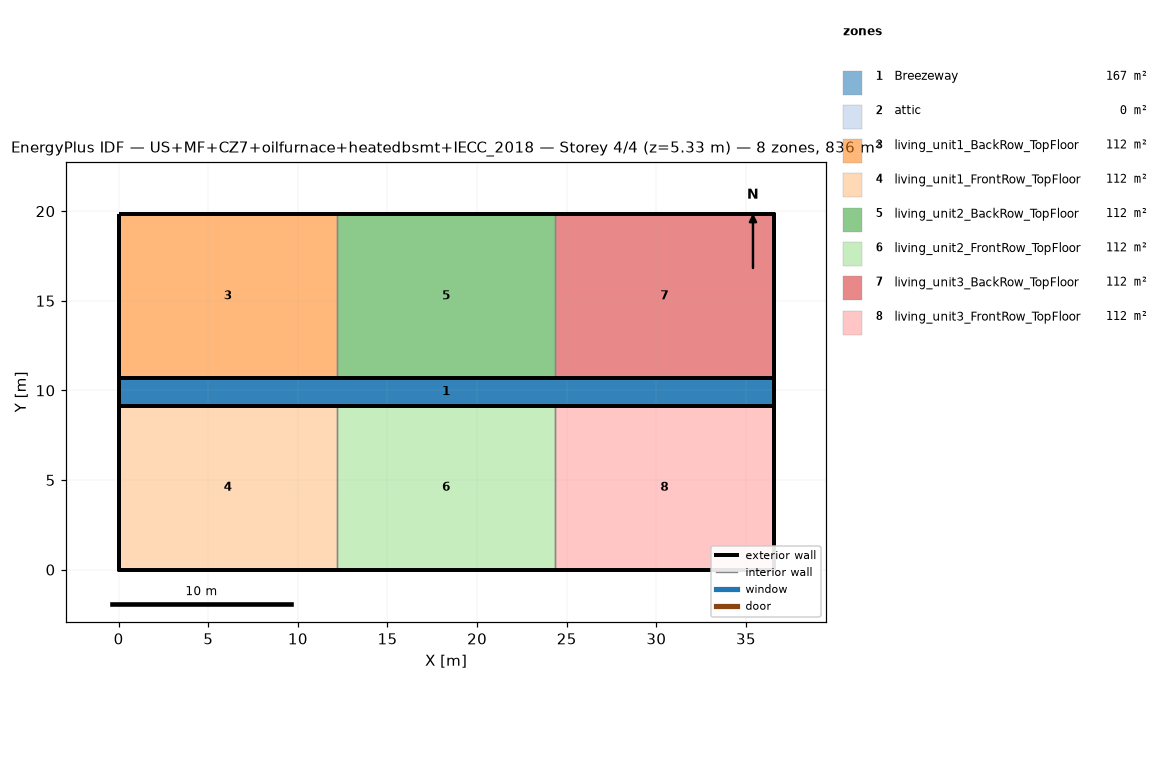
=== STOREY PLAN SPEC (per zone: floor XY polygon, exterior-wall plan segments, windows/doors) ===
zone 1: Breezeway  (167.0 m²)
  floor: (36.54, 9.16) (0.00, 9.16) (0.00, 10.68) (36.54, 10.68)
  floor: (36.54, 9.16) (0.00, 9.16) (0.00, 10.68) (36.54, 10.68)
  floor: (36.54, 9.16) (0.00, 9.16) (0.00, 10.68) (36.54, 10.68)
zone 2: attic  (0.0 m²)
  exterior wall: (36.54, 0.00) – (36.54, 19.84) – (36.54, 9.92)  [29.8 m]
  exterior wall: (0.00, 19.84) – (0.00, 0.00) – (0.00, 9.92)  [29.8 m]
zone 3: living_unit1_BackRow_TopFloor  (111.5 m²)
  floor: (12.18, 10.68) (0.00, 10.68) (0.00, 19.84) (12.18, 19.84)
  exterior wall: (12.18, 19.84) – (0.00, 19.84)  [12.2 m]
  exterior wall: (0.00, 19.84) – (0.00, 10.68)  [9.2 m]
  exterior wall: (0.00, 10.68) – (12.18, 10.68)  [12.2 m]
  interior walls: 1
zone 4: living_unit1_FrontRow_TopFloor  (111.5 m²)
  floor: (12.18, 0.00) (0.00, 0.00) (0.00, 9.16) (12.18, 9.16)
  exterior wall: (0.00, 0.00) – (12.18, 0.00)  [12.2 m]
  exterior wall: (0.00, 9.16) – (0.00, 0.00)  [9.2 m]
  exterior wall: (12.18, 9.16) – (0.00, 9.16)  [12.2 m]
  interior walls: 1
zone 5: living_unit2_BackRow_TopFloor  (111.5 m²)
  floor: (24.36, 10.68) (12.18, 10.68) (12.18, 19.84) (24.36, 19.84)
  exterior wall: (12.18, 10.68) – (24.36, 10.68)  [12.2 m]
  exterior wall: (24.36, 19.84) – (12.18, 19.84)  [12.2 m]
  interior walls: 2
zone 6: living_unit2_FrontRow_TopFloor  (111.5 m²)
  floor: (24.36, 0.00) (12.18, 0.00) (12.18, 9.16) (24.36, 9.16)
  exterior wall: (12.18, 0.00) – (24.36, 0.00)  [12.2 m]
  exterior wall: (24.36, 9.16) – (12.18, 9.16)  [12.2 m]
  interior walls: 2
zone 7: living_unit3_BackRow_TopFloor  (111.5 m²)
  floor: (36.54, 10.68) (24.36, 10.68) (24.36, 19.84) (36.54, 19.84)
  exterior wall: (36.54, 10.68) – (36.54, 19.84)  [9.2 m]
  exterior wall: (36.54, 19.84) – (24.36, 19.84)  [12.2 m]
  exterior wall: (24.36, 10.68) – (36.54, 10.68)  [12.2 m]
  interior walls: 1
zone 8: living_unit3_FrontRow_TopFloor  (111.5 m²)
  floor: (36.54, 0.00) (24.36, 0.00) (24.36, 9.16) (36.54, 9.16)
  exterior wall: (24.36, 0.00) – (36.54, 0.00)  [12.2 m]
  exterior wall: (36.54, 0.00) – (36.54, 9.16)  [9.2 m]
  exterior wall: (36.54, 9.16) – (24.36, 9.16)  [12.2 m]
  interior walls: 1

=== DERIVED (storey summary) ===
Building: US+MF+CZ7+oilfurnace+heatedbsmt+IECC_2018
Storey: 4 of 4  (floor level z = 5.33 m)
Storey gross floor area: 836.2 m²
Zones on this storey: 8
  - Breezeway: floor 167.0 m²
  - attic: floor 0.0 m²; exterior wall 59.5 m (81.9 m²); WWR 0.0%
  - living_unit1_BackRow_TopFloor: floor 111.5 m²; exterior wall 33.5 m (86.9 m²); WWR 0.0%
  - living_unit1_FrontRow_TopFloor: floor 111.5 m²; exterior wall 33.5 m (86.9 m²); WWR 0.0%
  - living_unit2_BackRow_TopFloor: floor 111.5 m²; exterior wall 24.4 m (63.1 m²); WWR 0.0%
  - living_unit2_FrontRow_TopFloor: floor 111.5 m²; exterior wall 24.4 m (63.1 m²); WWR 0.0%
  - living_unit3_BackRow_TopFloor: floor 111.5 m²; exterior wall 33.5 m (86.9 m²); WWR 0.0%
  - living_unit3_FrontRow_TopFloor: floor 111.5 m²; exterior wall 33.5 m (86.9 m²); WWR 0.0%
Zone adjacency (shared interzone walls):
  - living_unit1_BackRow_TopFloor ↔ living_unit2_BackRow_TopFloor
  - living_unit1_FrontRow_TopFloor ↔ living_unit2_FrontRow_TopFloor
  - living_unit2_BackRow_TopFloor ↔ living_unit3_BackRow_TopFloor
  - living_unit2_FrontRow_TopFloor ↔ living_unit3_FrontRow_TopFloor